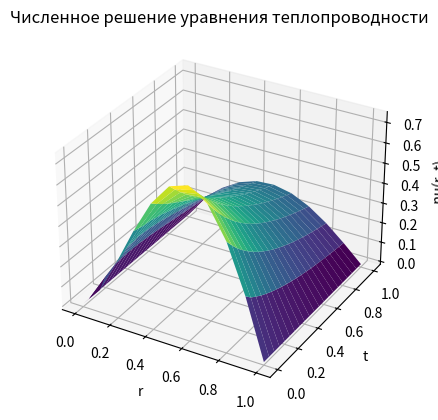

Reproduce this figure in Python.
import numpy as np
import matplotlib.pyplot as plt

# Заданные параметры
R = 1.0  # Радиус цилиндра
a_square = R**2 / np.pi**2  # Квадрат коэффициента теплопроводности a ^ 2
N_r = 10  # Количество шагов по радиусу
t_max = 1.0  # Максимальное время
# Шаги по радиусу и времени
h = R / N_r
# Вычисление шага по времени с учетом условия Куранта
courant_factor = 0.5  # Задаем коэффициент для условия Куранта
tau = courant_factor * h**2 / a_square  # Вычисляем шаг по времени
N_t = int(t_max / tau)  # Пересчитываем количество шагов по времени


# Начальное распределение температуры
def u0(r):
    return np.sin(np.pi * r / R)


# Инициализация массива для решения
nu = np.zeros((N_r + 1, N_t + 1))
r = np.linspace(0, R, N_r + 1)
# Установка начального распределения температуры
for i in range(N_r + 1):
    nu[i, 0] = np.sqrt(r[i]) * u0(r[i])

    # Определение функции погрешности f(r, t)
    def f(r, t):
        return (R**2 / (4 * np.pi**2 * r)) * np.sin(np.pi * r / R) * np.exp(-t)


# Применение разностной схемы
for j in range(N_t):  # По времени
    for i in range(1, N_r):  # По радиусу(внутренние точки)
        nu[i, j + 1] = (
            nu[i, j]
            + (
                a_square * (nu[i + 1, j] - 2 * nu[i, j] + nu[i - 1, j]) / h**2
                + a_square * nu[i, j] / (4 * r[i] ** 2)
                - f(r[i], j * tau)
            )
            * tau
        )
# Визуализация численного решения
R_grid, T_grid = np.meshgrid(r, np.linspace(0, t_max, N_t + 1))
fig = plt.figure()
ax = fig.add_subplot(111, projection="3d")
p = ax.plot_surface(R_grid, T_grid, nu.T, cmap="viridis")
ax.set_xlabel("r")
ax.set_ylabel("t")
ax.set_zlabel("nu(r, t)")
ax.set_title("Численное решение уравнения теплопроводности")
plt.show()
